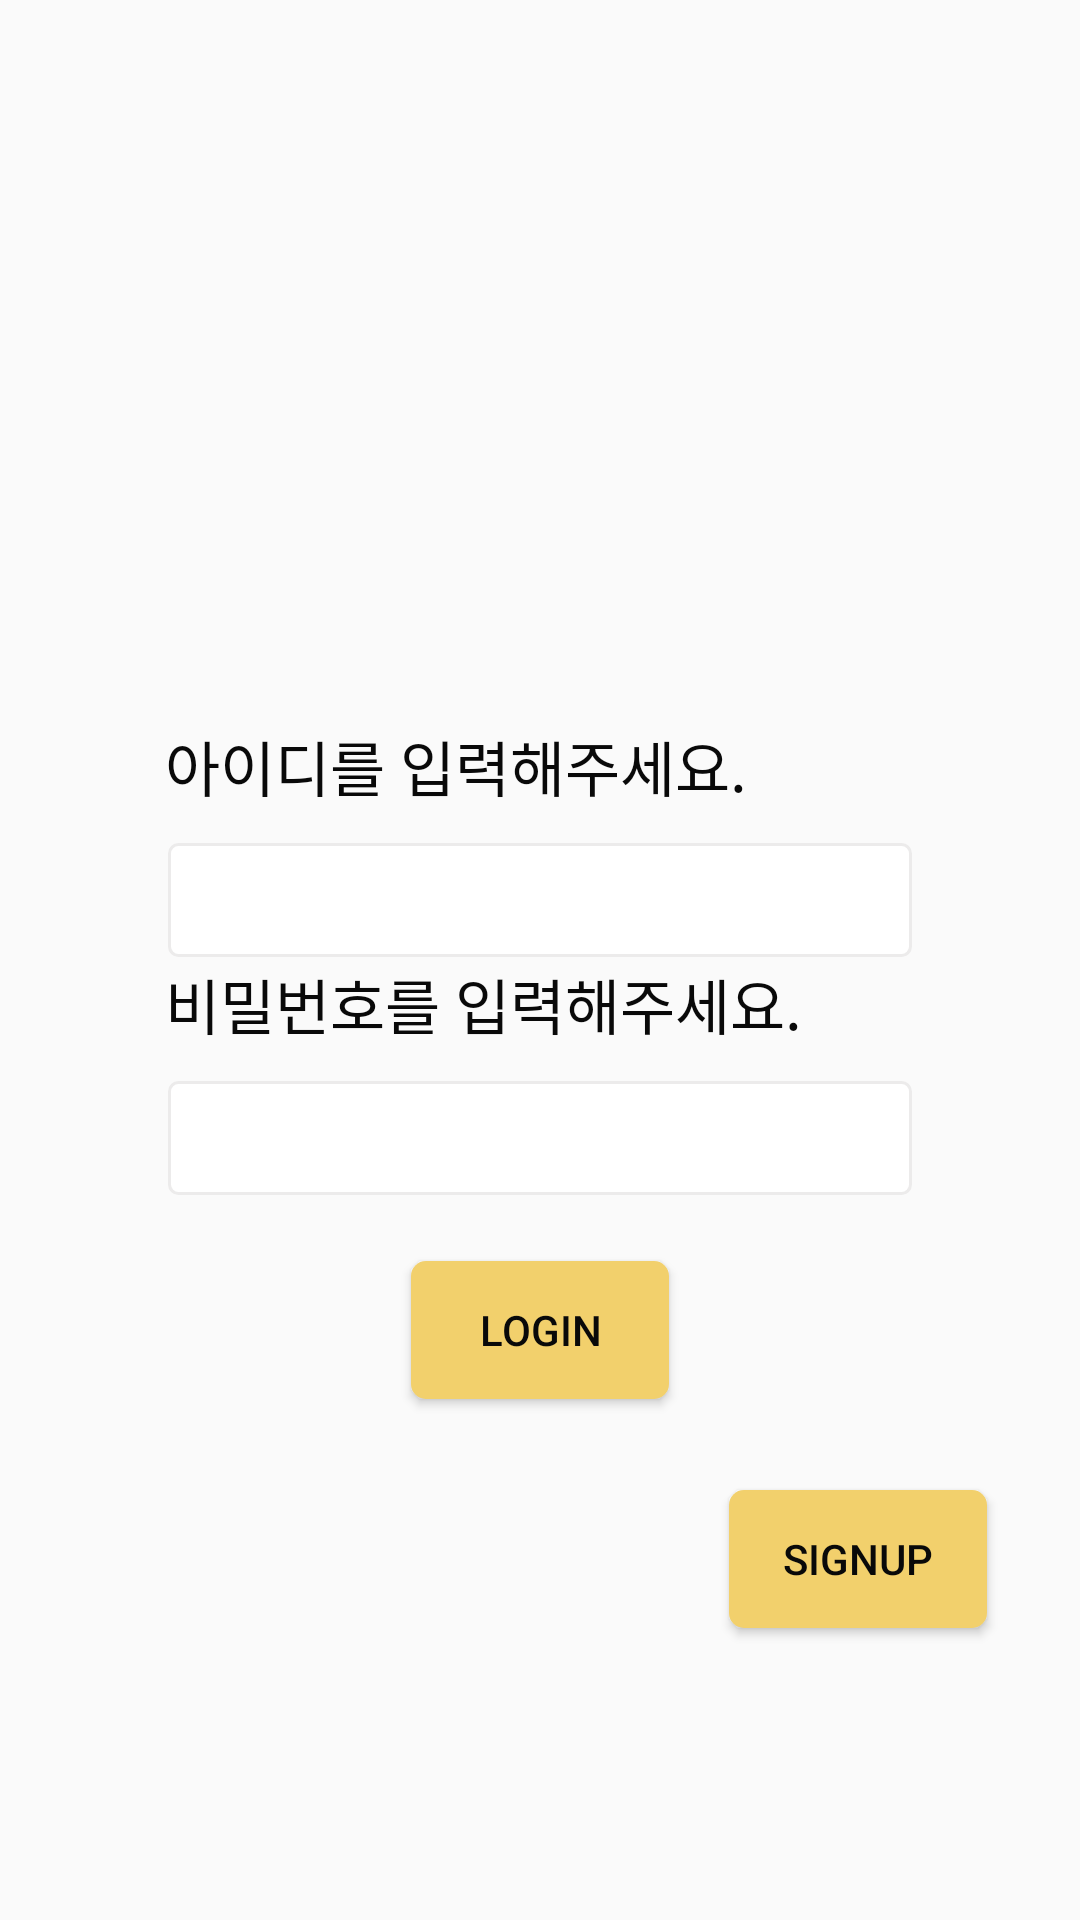

Reconstruct the res/layout file that produces this screen, plus the resources it refers to.
<!-- AndroidManifest.xml: application theme Theme.ST_w3_activity -->
<!-- res/layout/activity_signin.xml -->
<?xml version="1.0" encoding="utf-8"?>
<androidx.constraintlayout.widget.ConstraintLayout xmlns:android="http://schemas.android.com/apk/res/android"
    xmlns:app="http://schemas.android.com/apk/res-auto"
    xmlns:tools="http://schemas.android.com/tools"
    android:layout_width="match_parent"
    android:layout_height="match_parent"
    tools:context=".SigninActivity">

    <androidx.constraintlayout.widget.ConstraintLayout
        android:id="@+id/signin_user_cl"
        android:layout_width="wrap_content"
        android:layout_height="wrap_content"
        app:layout_constraintStart_toStartOf="parent"
        app:layout_constraintEnd_toEndOf="parent"
        app:layout_constraintTop_toTopOf="parent"
        app:layout_constraintBottom_toBottomOf="parent">
        <TextView
            android:id="@+id/signin_id_label_tv"
            android:layout_width="wrap_content"
            android:layout_height="wrap_content"
            android:text="아이디를 입력해주세요."
            android:textSize="20sp"
            android:textColor="@color/darkgray"
            app:layout_constraintStart_toStartOf="parent"
            app:layout_constraintTop_toTopOf="parent"
            app:layout_constraintBottom_toTopOf="@id/signin_id_et"/>
        <EditText
            android:id="@+id/signin_id_et"
            android:layout_width="250dp"
            android:layout_height="40dp"
            android:background="@drawable/bg_morning_et"
            android:layout_marginTop="10dp"
            app:layout_constraintTop_toBottomOf="@id/signin_id_label_tv"
            app:layout_constraintStart_toStartOf="parent"
            app:layout_constraintEnd_toEndOf="parent" />

        <TextView
            android:id="@+id/signin_pw_label_tv"
            android:layout_width="wrap_content"
            android:layout_height="wrap_content"
            android:text="비밀번호를 입력해주세요."
            android:textSize="20sp"
            android:textColor="@color/darkgray"
            app:layout_constraintStart_toStartOf="parent"
            app:layout_constraintTop_toBottomOf="@id/signin_id_et"/>
        <EditText
            android:id="@+id/signin_pw_et"
            android:layout_width="250dp"
            android:layout_height="40dp"
            android:background="@drawable/bg_morning_et"
            android:layout_marginTop="10dp"
            app:layout_constraintTop_toBottomOf="@id/signin_pw_label_tv"
            app:layout_constraintStart_toStartOf="parent"
            app:layout_constraintEnd_toEndOf="parent" />
    </androidx.constraintlayout.widget.ConstraintLayout>
    <Button
        android:id="@+id/signin_login_bt"
        android:layout_width="wrap_content"
        android:layout_height="wrap_content"
        android:text="LOGIN"
        android:textColor="@color/darkgray"
        android:background="@drawable/bg_next_bt"
        android:layout_marginTop="20dp"
        app:layout_constraintStart_toStartOf="parent"
        app:layout_constraintEnd_toEndOf="parent"
        app:layout_constraintTop_toBottomOf="@id/signin_user_cl"/>
    <Button
        android:id="@+id/signin_signup_bt"
        android:layout_width="wrap_content"
        android:layout_height="wrap_content"
        android:text="signup"
        android:textColor="@color/darkgray"
        android:background="@drawable/bg_next_bt"
        android:layout_marginRight="30dp"
        app:layout_constraintEnd_toEndOf="parent"
        app:layout_constraintTop_toBottomOf="@id/signin_user_cl"
        app:layout_constraintBottom_toBottomOf="parent"/>
</androidx.constraintlayout.widget.ConstraintLayout>
<!-- resources referenced by this layout -->
<resources>
  <color name="darkgray">#090909</color>
  <!-- drawable bg_morning_et (drawable) -->
  <?xml version="1.0" encoding="utf-8"?>
  <layer-list xmlns:android="http://schemas.android.com/apk/res/android" >
  
      <item
          android:bottom="1dp"
          android:left="1dp"
          android:right="1dp"
          android:top="1dp">
          <shape android:shape="rectangle" >
              <stroke
                  android:width="1dp"
                  android:color="#ECEBEB" />
              <solid android:color="#FFF" />
              <corners android:radius="3dp" />
          </shape>
      </item>
  </layer-list>
  <!-- drawable bg_next_bt (drawable) -->
  <?xml version="1.0" encoding="utf-8"?>
  <layer-list xmlns:android="http://schemas.android.com/apk/res/android" >
  
      <item
          android:bottom="1dp"
          android:left="1dp"
          android:right="1dp"
          android:top="1dp">
          <shape android:shape="rectangle" >
              <solid android:color="@color/dark_yellow" />
              <corners android:radius="5dp" />
          </shape>
      </item>
  </layer-list>
  <style name="Theme.ST_w3_activity" parent="Theme.AppCompat.DayNight.NoActionBar">
          
          <item name="colorPrimary">@color/white</item>
          <item name="colorPrimaryVariant">@color/dark_yellow</item>
          <item name="colorOnPrimary">@color/white</item>
          
          <item name="colorSecondary">@color/teal_200</item>
          <item name="colorSecondaryVariant">@color/teal_700</item>
          <item name="colorOnSecondary">@color/black</item>
          
          <item name="android:statusBarColor" tools:targetApi="l">?attr/colorPrimaryVariant</item>
          
      </style>
  <color name="dark_yellow">#f2d06c</color>
  <color name="white">#FFFFFFFF</color>
  <color name="teal_200">#FF03DAC5</color>
  <color name="teal_700">#FF018786</color>
  <color name="black">#FF000000</color>
</resources>
